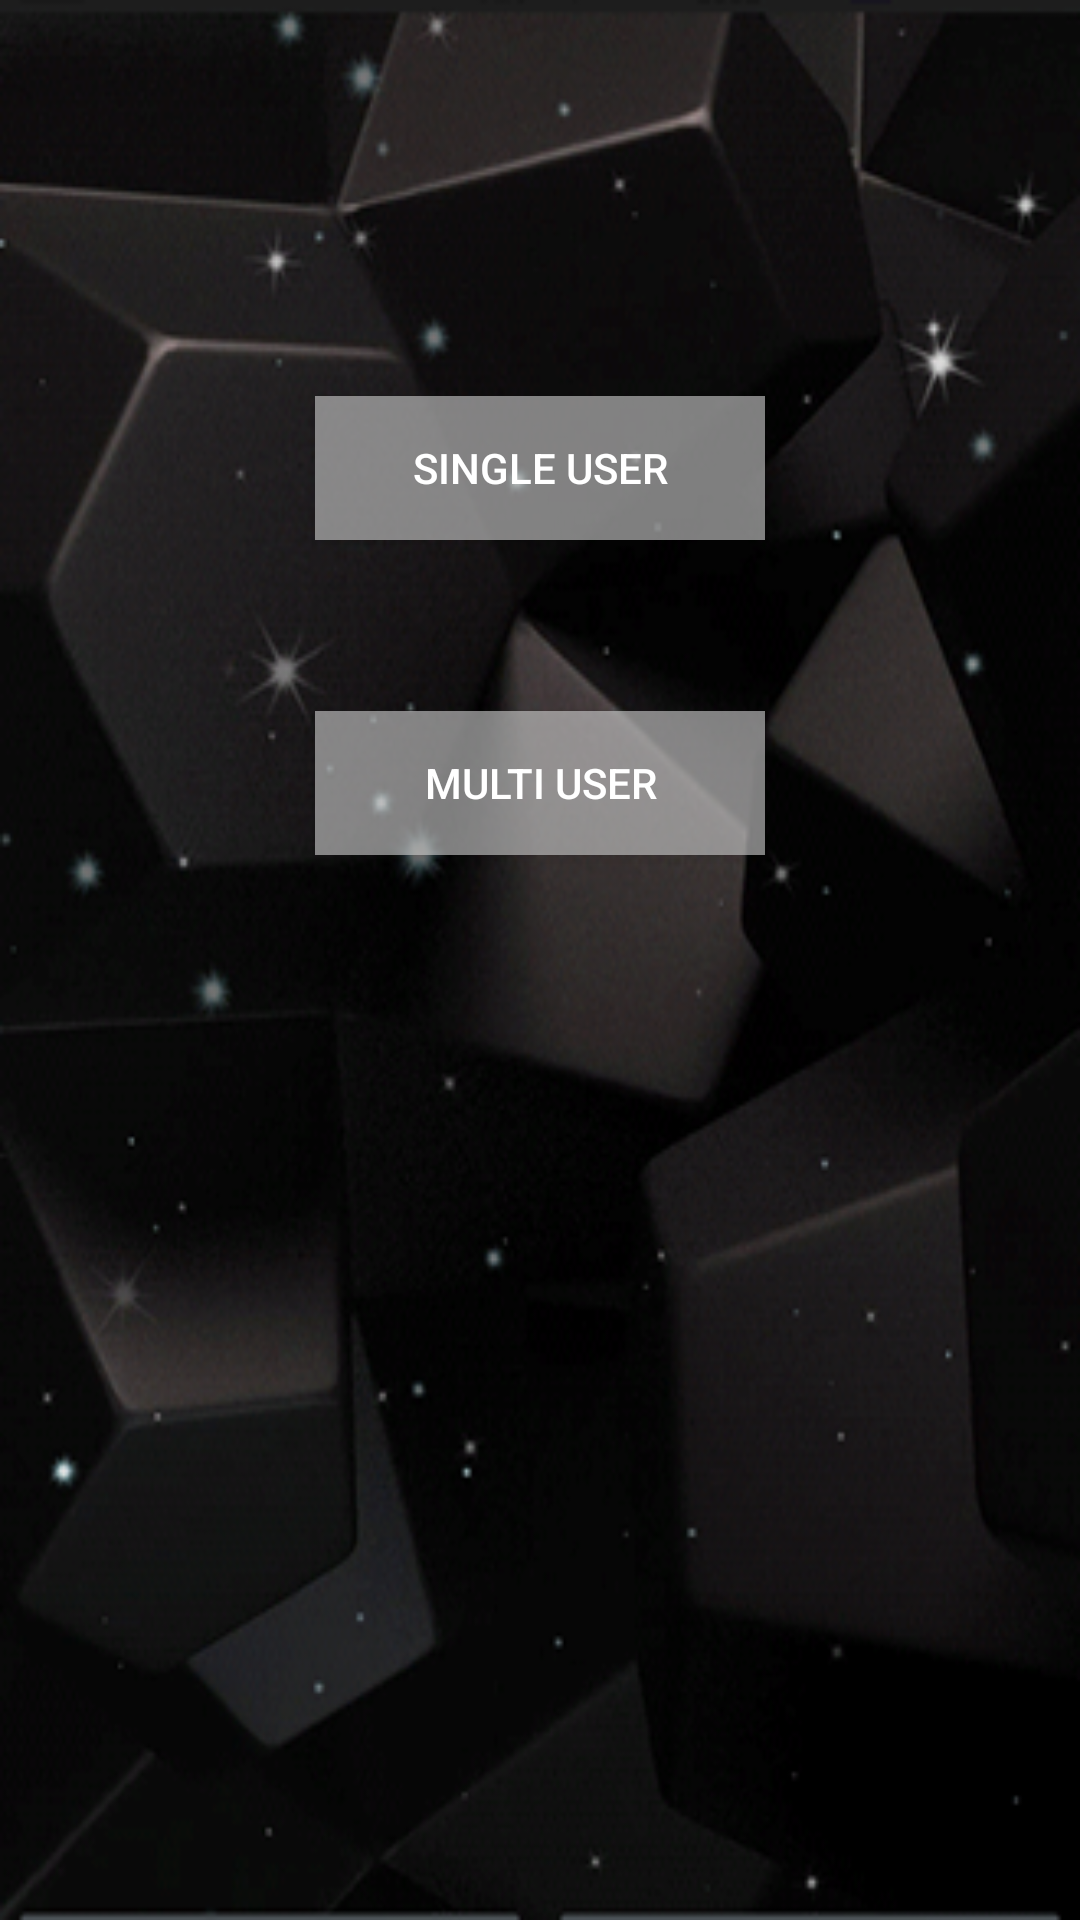

This screen was rendered from an Android layout file. Write that file and the resources it references.
<!-- AndroidManifest.xml: application theme AppTheme -->
<!-- res/layout/activity_select_mode.xml -->
<?xml version="1.0" encoding="utf-8"?>
<RelativeLayout xmlns:android="http://schemas.android.com/apk/res/android"
    xmlns:tools="http://schemas.android.com/tools"
    android:layout_width="match_parent"
    android:layout_height="match_parent"
    android:paddingBottom="@dimen/activity_vertical_margin"
    android:paddingLeft="@dimen/activity_horizontal_margin"
    android:paddingRight="@dimen/activity_horizontal_margin"
    android:paddingTop="@dimen/activity_vertical_margin"
    android:background="@drawable/profile_setup_background">


    <Button
        android:layout_width="150dp"
        android:layout_height="wrap_content"
        android:text="@string/singleuser"
        android:id="@+id/singleUserButton"
        android:textColor="#FFFFFF"
        android:background="#99d3d3d3"
        android:layout_marginTop="112dp"
        android:layout_alignParentTop="true"
        android:layout_centerHorizontal="true" />

    <Button
        android:layout_width="150dp"
        android:layout_height="wrap_content"
        android:text="@string/multiuser"
        android:id="@+id/multiUserButton"
        android:textColor="#FFFFFF"
        android:background="#99d3d3d3"
        android:layout_marginTop="57dp"
        android:layout_below="@+id/singleUserButton"
        android:layout_centerHorizontal="true" />
</RelativeLayout>
<!-- resources referenced by this layout -->
<resources>
  <dimen name="activity_horizontal_margin">50dp</dimen>
  <dimen name="activity_vertical_margin">20dp</dimen>
  <!-- drawable profile_setup_background: jpg bitmap (drawable, 165093 bytes) -->
  <string name="multiuser">Multi User</string>
  <string name="singleuser">Single User</string>
  <style name="AppTheme" parent="Theme.AppCompat.Light.DarkActionBar"> "&gt;
      
          <item name="colorPrimary">@color/colorPrimary</item>
          <item name="colorPrimaryDark">@color/colorPrimaryDark</item>
          <item name="colorAccent">@color/colorAccent</item>
      </style>
  <color name="colorPrimary">#9e9e9e</color>
  <color name="colorPrimaryDark">#212121</color>
  <color name="colorAccent">#607d8b</color>
</resources>
